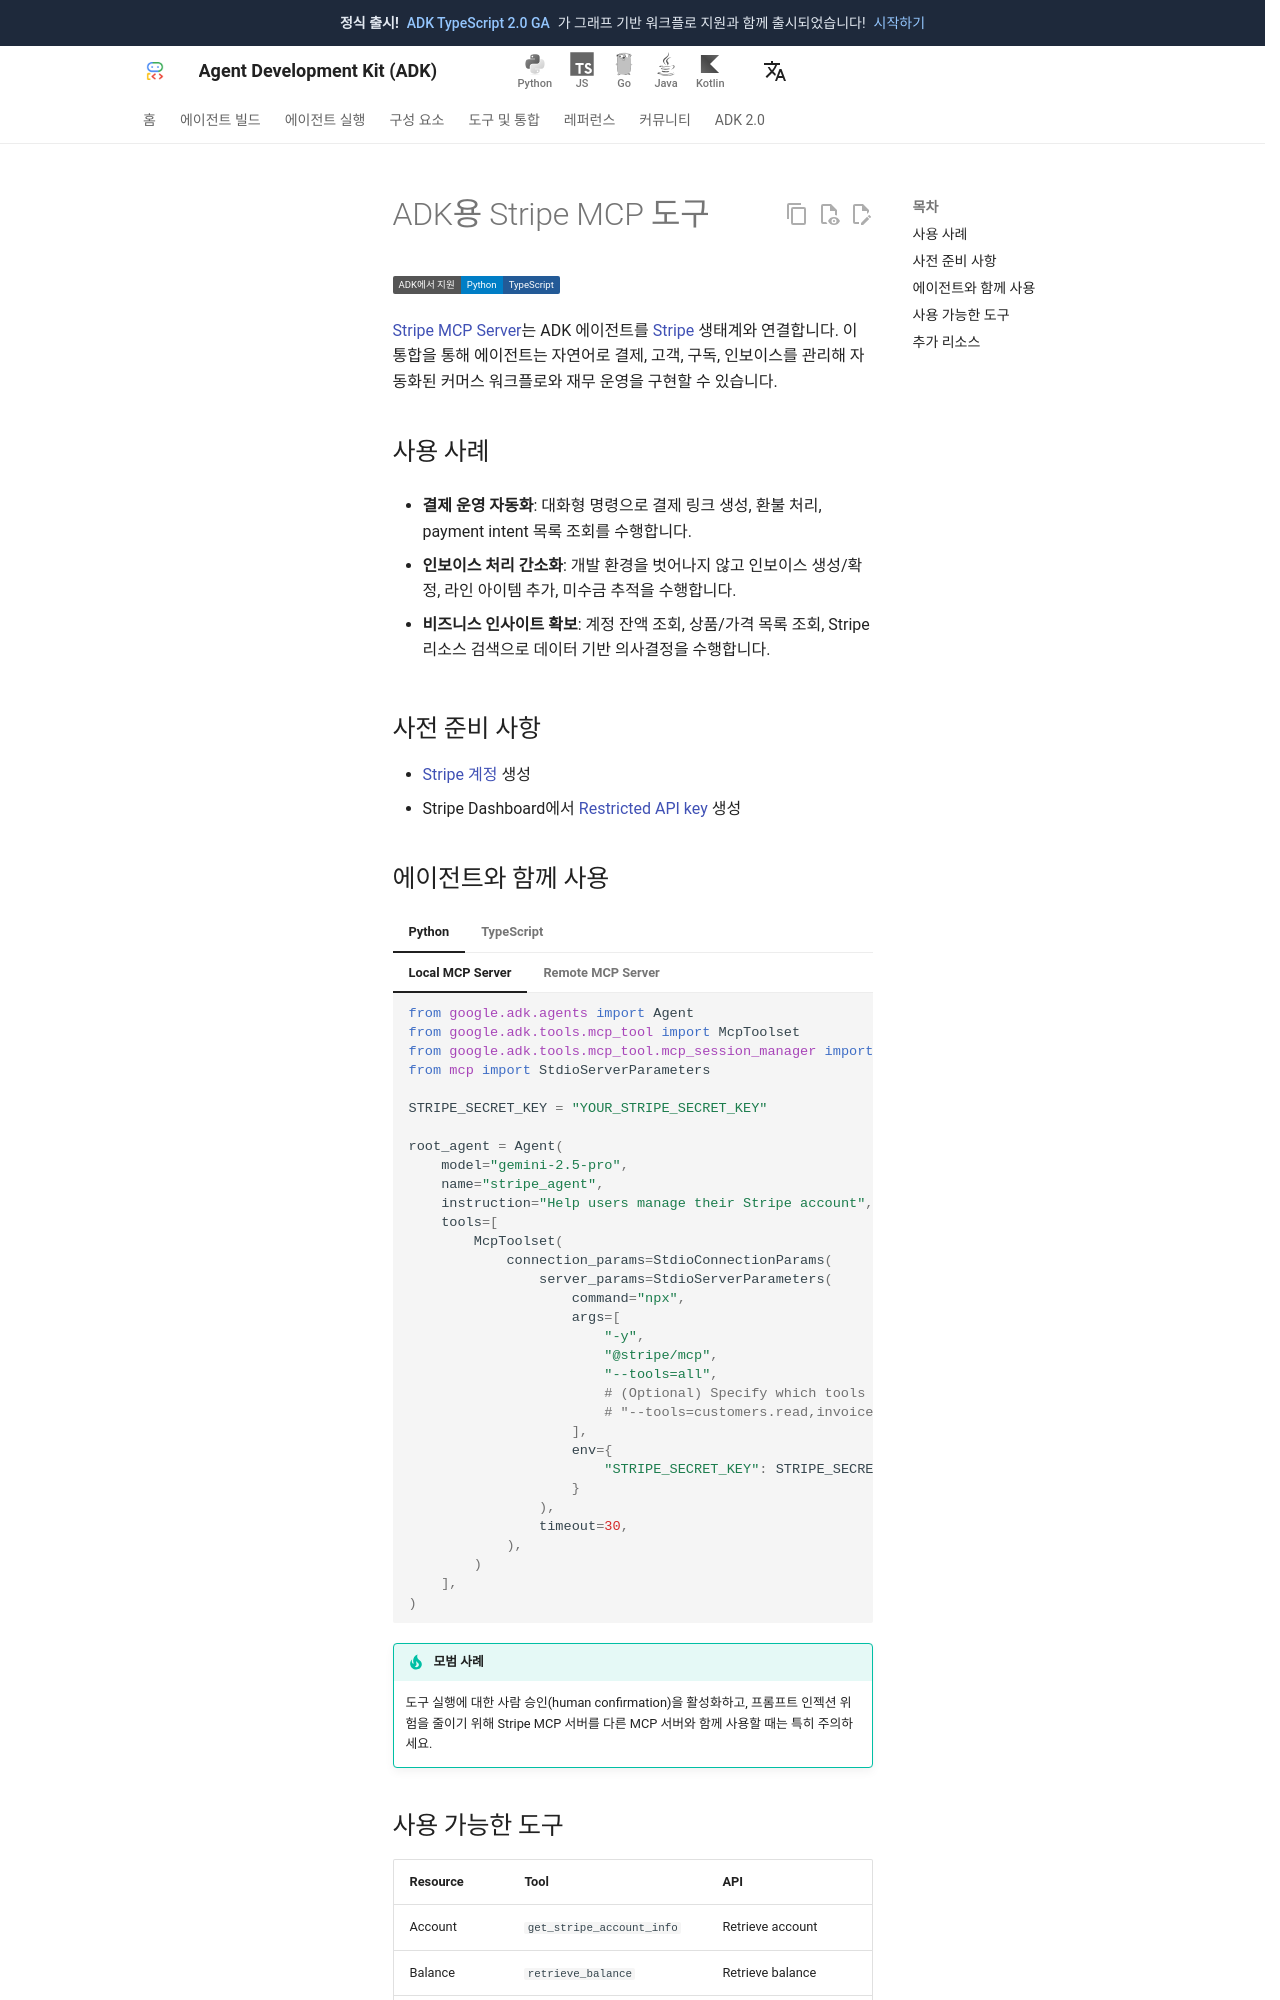

repository: adk-labs/adk-docs · page: ko/integrations/stripe/index.html · generator: mkdocs

---
catalog_title: Stripe
catalog_description: 결제, 고객, 구독, 인보이스를 관리합니다
catalog_icon: /integrations/assets/stripe.png
catalog_tags: ["mcp"]
---

# ADK용 Stripe MCP 도구

<div class="language-support-tag">
  <span class="lst-supported">ADK에서 지원</span><span class="lst-python">Python</span><span class="lst-typescript">TypeScript</span>
</div>

[Stripe MCP Server](https://docs.stripe.com/mcp)는 ADK 에이전트를
[Stripe](https://stripe.com/) 생태계와 연결합니다.
이 통합을 통해 에이전트는 자연어로 결제, 고객, 구독, 인보이스를 관리해
자동화된 커머스 워크플로와 재무 운영을 구현할 수 있습니다.

## 사용 사례

- **결제 운영 자동화**: 대화형 명령으로 결제 링크 생성,
  환불 처리, payment intent 목록 조회를 수행합니다.

- **인보이스 처리 간소화**: 개발 환경을 벗어나지 않고
  인보이스 생성/확정, 라인 아이템 추가, 미수금 추적을 수행합니다.

- **비즈니스 인사이트 확보**: 계정 잔액 조회, 상품/가격 목록 조회,
  Stripe 리소스 검색으로 데이터 기반 의사결정을 수행합니다.

## 사전 준비 사항

- [Stripe 계정](https://dashboard.stripe.com/register) 생성
- Stripe Dashboard에서 [Restricted API key](https://dashboard.stripe.com/apikeys) 생성
